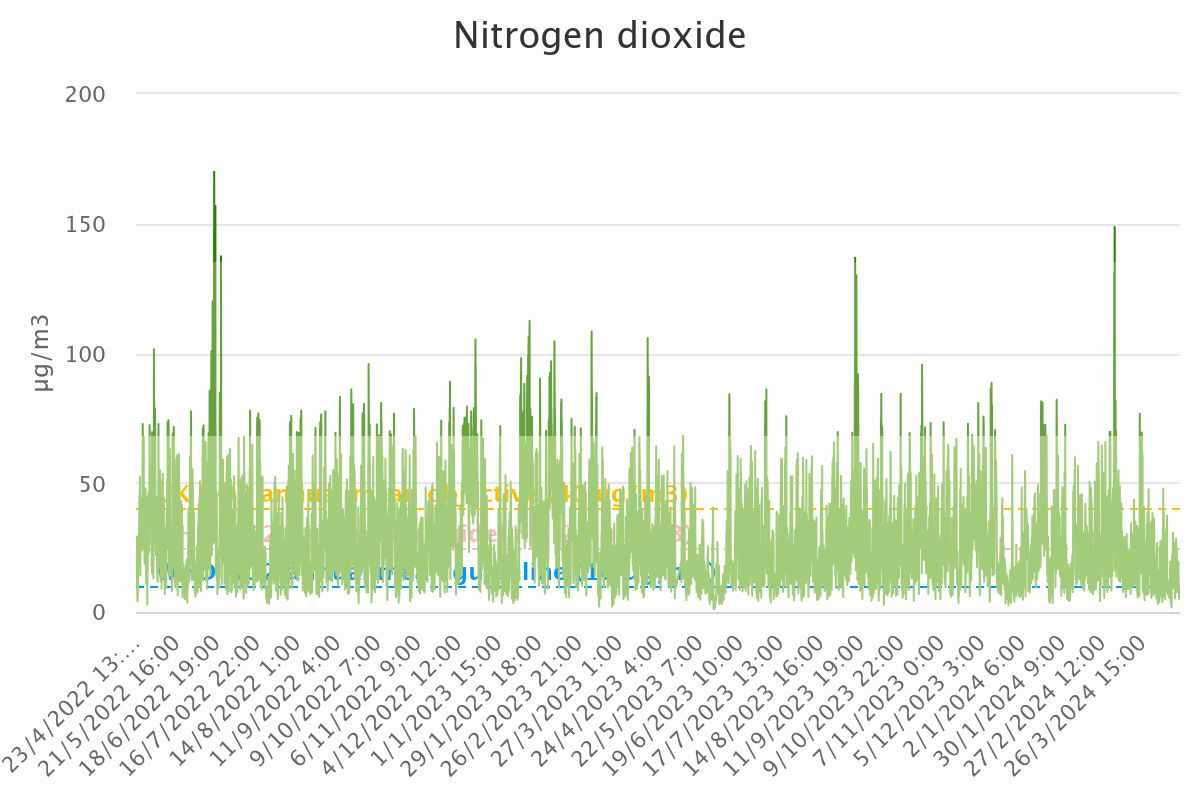

The table this chart was drawn from, first rows:
Category, Nitrogen dioxide
23/4/2022 13:00, 23.04
23/4/2022 14:00, 24.01
23/4/2022 15:00, 26.84
23/4/2022 16:00, 27.33
23/4/2022 17:00, 28.31
23/4/2022 18:00, 25.91
23/4/2022 19:00, 27.8
23/4/2022 20:00, 28.72
23/4/2022 21:00, 26.08
23/4/2022 22:00, 24.64
23/4/2022 23:00, 25.93
24/4/2022 0:00, 29.03
24/4/2022 1:00, 10.11
24/4/2022 2:00, 10.91
24/4/2022 3:00, 11.23
24/4/2022 4:00, 12.13
24/4/2022 5:00, 13.09
24/4/2022 6:00, 14.42
24/4/2022 7:00, 12.5
24/4/2022 8:00, 9.54
24/4/2022 9:00, 9.5
24/4/2022 10:00, 7.68
24/4/2022 11:00, 5.79
24/4/2022 12:00, 4.26
24/4/2022 13:00, 4.32
24/4/2022 14:00, 4.17
24/4/2022 15:00, 4.95
24/4/2022 16:00, 5.7
24/4/2022 17:00, 5.68
24/4/2022 18:00, 6.01
24/4/2022 19:00, 6.45
24/4/2022 20:00, 9.33
24/4/2022 21:00, 9.4
24/4/2022 22:00, 10.6
24/4/2022 23:00, 11.38
25/4/2022 0:00, 11.63
25/4/2022 1:00, 25.07
25/4/2022 2:00, 22.37
25/4/2022 3:00, 24.55
25/4/2022 4:00, 23.34
25/4/2022 5:00, 27.94
25/4/2022 6:00, 28.79
25/4/2022 7:00, 30.01
25/4/2022 8:00, 29.4
25/4/2022 9:00, 28.96
25/4/2022 10:00, 26.67
25/4/2022 11:00, 26.27
25/4/2022 12:00, 24.08
25/4/2022 13:00, 19.63
25/4/2022 14:00, 21.16
25/4/2022 15:00, 24.16
25/4/2022 16:00, 27.55
25/4/2022 17:00, 
25/4/2022 18:00, 
25/4/2022 19:00, 
25/4/2022 20:00, 
25/4/2022 21:00, 
25/4/2022 22:00, 45.18
25/4/2022 23:00, 43.12
26/4/2022 0:00, 33.73
... 17,448 more rows
